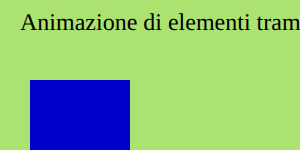
t = 0.00 s
t = 2.00 s: frame unchanged from t = 0.00 s, image omitted
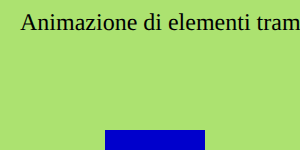
t = 4.50 s
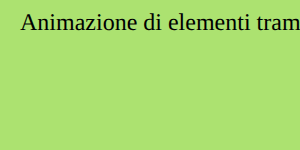
t = 7.00 s
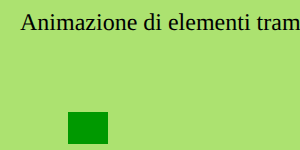
t = 9.50 s
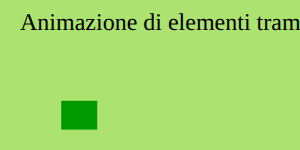
t = 10.00 s

The animated SVG that drew these frames (rendered in a browser with its animation timeline set to each time). Animation: 3 SMIL elements (animateTransform=3); frames cover the first 10.00 s.

 <svg  xml:space="preserve" xmlns="http://www.w3.org/2000/svg"
     xmlns:xlink="http://www.w3.org/1999/xlink">
 <rect id="bg" width="100%" height="100%" x="0" y="0" fill="#ACE270"/>
   <text x="20" y="30" style="fill: #000; font-size: 24px">
     Animazione di elementi tramite trasformazioni</text>
 
   <rect x="300" y="80" width="100" height="80" style="fill: #F00">
     <animateTransform attributeName="transform" attributeType="XML"
       type="rotate" from="0" to="60" begin="2s" dur="10s" fill="freeze"/>
</rect>

   <rect x="30" y="80" width="100" height="80" style="fill: #00C">
     <animateTransform attributeName="transform" attributeType="XML"
       type="translate" from="0,0" to="300,200" begin="2s" dur="10s" fill="freeze"/>
   </rect>
 
   <rect x="170" y="280" width="100" height="80" style="fill: #090">
     <animateTransform attributeName="transform" attributeType="XML"
       type="scale" from="1" to="0.2" begin="2s" dur="10s" fill="freeze"/>
   </rect>
 
 </svg>
